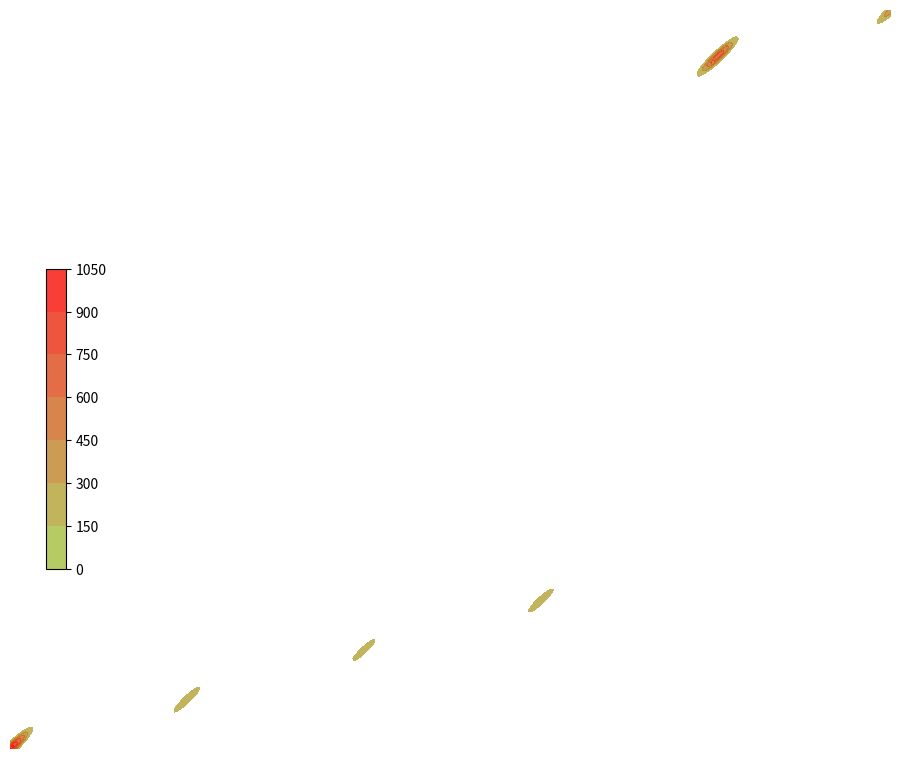

Generate this figure with matplotlib:
#   -- plot --
import matplotlib.pyplot as plt
import matplotlib as mpl
import seaborn as sns
fig = plt.figure(1, (10, 10), dpi=60)
ax = plt.subplot(111)
plt.sca(ax)
fig.tight_layout(rect=(0.05, 0.1, 1, 0.9))  # 调整整体空白
import matplotlib

def sns_draw():
    """
    不能添加权重只用用数量计算多少
    @return:
    """
    cmap = matplotlib.colors.LinearSegmentedColormap.from_list('cmap',
                                                               ['#9DCC42', '#FFFE03', '#F7941D', '#E9420E', '#FF0000'], 256)

    plt.axis('off')
    # 定义colorbar位置
    cax = plt.axes([0.13, 0.32, 0.02, 0.3])

    datasample={
        'Lng':[116.62,116.32,116.42,116.43,116.52,116.52],
        'Lat':[31.10,31.20,31.30,31.40,31.60,31.6001],
    }
    # 绘制热力图
    sns.kdeplot(datasample['Lng'], datasample['Lat'],
                alpha=0.8,  # 透明度
                gridsize=1000,  # 绘图精细度，越高越慢
                bw=0.03,  # 高斯核大小（经纬度），越小越精细
                shade=True,
                shade_lowest=False,
                cbar=True,
                cmap=cmap,
                ax=ax,  # 指定绘图位置
                cbar_ax=cax  # 指定colorbar位置
                )

    plt.show()
import scipy
import numpy as np

def heatmapplot(data, weight, gridsize=100, bw='scott', cmap=plt.cm.gist_earth_r, ax=None, **kwargs):
    """

    @param data:
    @param weight:
    @param gridsize:
    @param bw:
    @param cmap:
    @param ax:
    @param kwargs:
    @return:
    """
    # 数据整理
    from scipy import stats
    m1 = data[:, 0]
    m2 = data[:, 1]
    xmin = m1.min()
    xmax = m1.max()
    ymin = m2.min()
    ymax = m2.max()
    X, Y = np.mgrid[xmin:xmax:(xmax - xmin) / gridsize, ymin:ymax:(ymax - ymin) / gridsize]
    positions = np.vstack([X.ravel(), Y.ravel()])
    values = np.vstack([m1, m2])
    # 用scipy计算带权重的高斯kde
    kernel = stats.gaussian_kde(values, bw_method=bw, weights=weight)
    Z = np.reshape(kernel(positions).T, X.shape)
    # 绘制contourf
    cset = ax.contourf(Z.T, extent=[xmin, xmax, ymin, ymax], cmap=cmap, **kwargs)
    # 设置最底层为透明
    cset.collections[0].set_alpha(0)

    return cset
def sci_draw(lng_lat_data,deep_data):
    """
    这个可以添加权重
    @return:
    """
    #   -- plot --
    fig = plt.figure(1, (10, 10), dpi=60)
    ax = plt.subplot(111)
    plt.sca(ax)
    fig.tight_layout(rect=(0.05, 0.1, 1, 0.9))  # 调整整体空白
    # colorbar的数据
    import matplotlib
    # cmap = matplotlib.colors.LinearSegmentedColormap.from_list('cmap',
    #                                                            ['#9DCC42', '#FFFE03', '#F7941D', '#E9420E', '#FF0000'],
    #                                                            256)
    cmap = matplotlib.colors.LinearSegmentedColormap.from_list('cmap',
                                                               [(0,'#9DCC42'),  (1,'#FF0000')],
                                                               256)
    bounds = np.linspace(0, 20, 21)
    norm = mpl.colors.BoundaryNorm(bounds, cmap.N)
    # 设定位置
    plt.axis('off')
    # 绘制热力图
    cset = heatmapplot(lng_lat_data,  # 输入经纬度数据
                       deep_data,  # 输入每个点的权重
                       alpha=0.8,  # 透明度
                       gridsize=280,  # 绘图精细度，越高越慢
                       bw=0.03,  # 高斯核大小（经纬度），越小越精细
                       cmap=cmap,
                       ax=ax,
                       # norm=norm
                       )

    # 定义colorbar位置
    cax = plt.axes([0.13, 0.32, 0.02, 0.3])
    plt.colorbar(cset, cax=cax)

    plt.show()

if __name__ == '__main__':
    lng_lat_list = [[116.12, 30.10],
                  [116.22, 30.20],
                  [116.32, 30.30],
                  [116.42, 30.40],
                  [116.52, 31.50],
                  [116.62, 31.6001]]
    lng_lat_data = np.array(lng_lat_list)
    deep_data = [11,3.1,2.7,3,8,5]
    sci_draw(lng_lat_data,deep_data)